11-way image classification set "cropped_months" from GitHub (usmanali414/Classification-of-Urdu-Mnist-Data-using-Pytorch-VGG16-and-Resnet); label vocabulary: apr, dec, feb, jan, jul, jun, mar, May, nov, oct, sep.

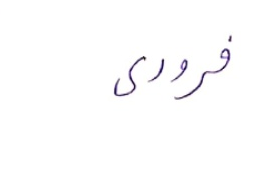
Label: feb

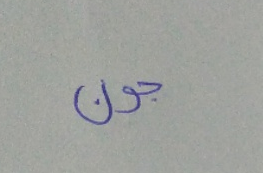
Label: jun

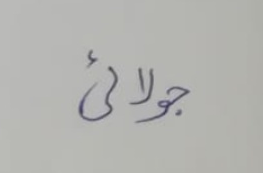
Label: jul

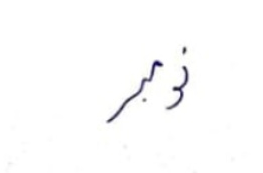
Label: nov

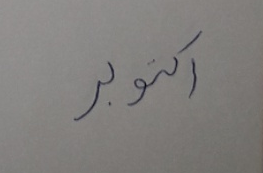
Label: oct

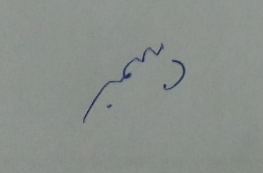
Label: dec
